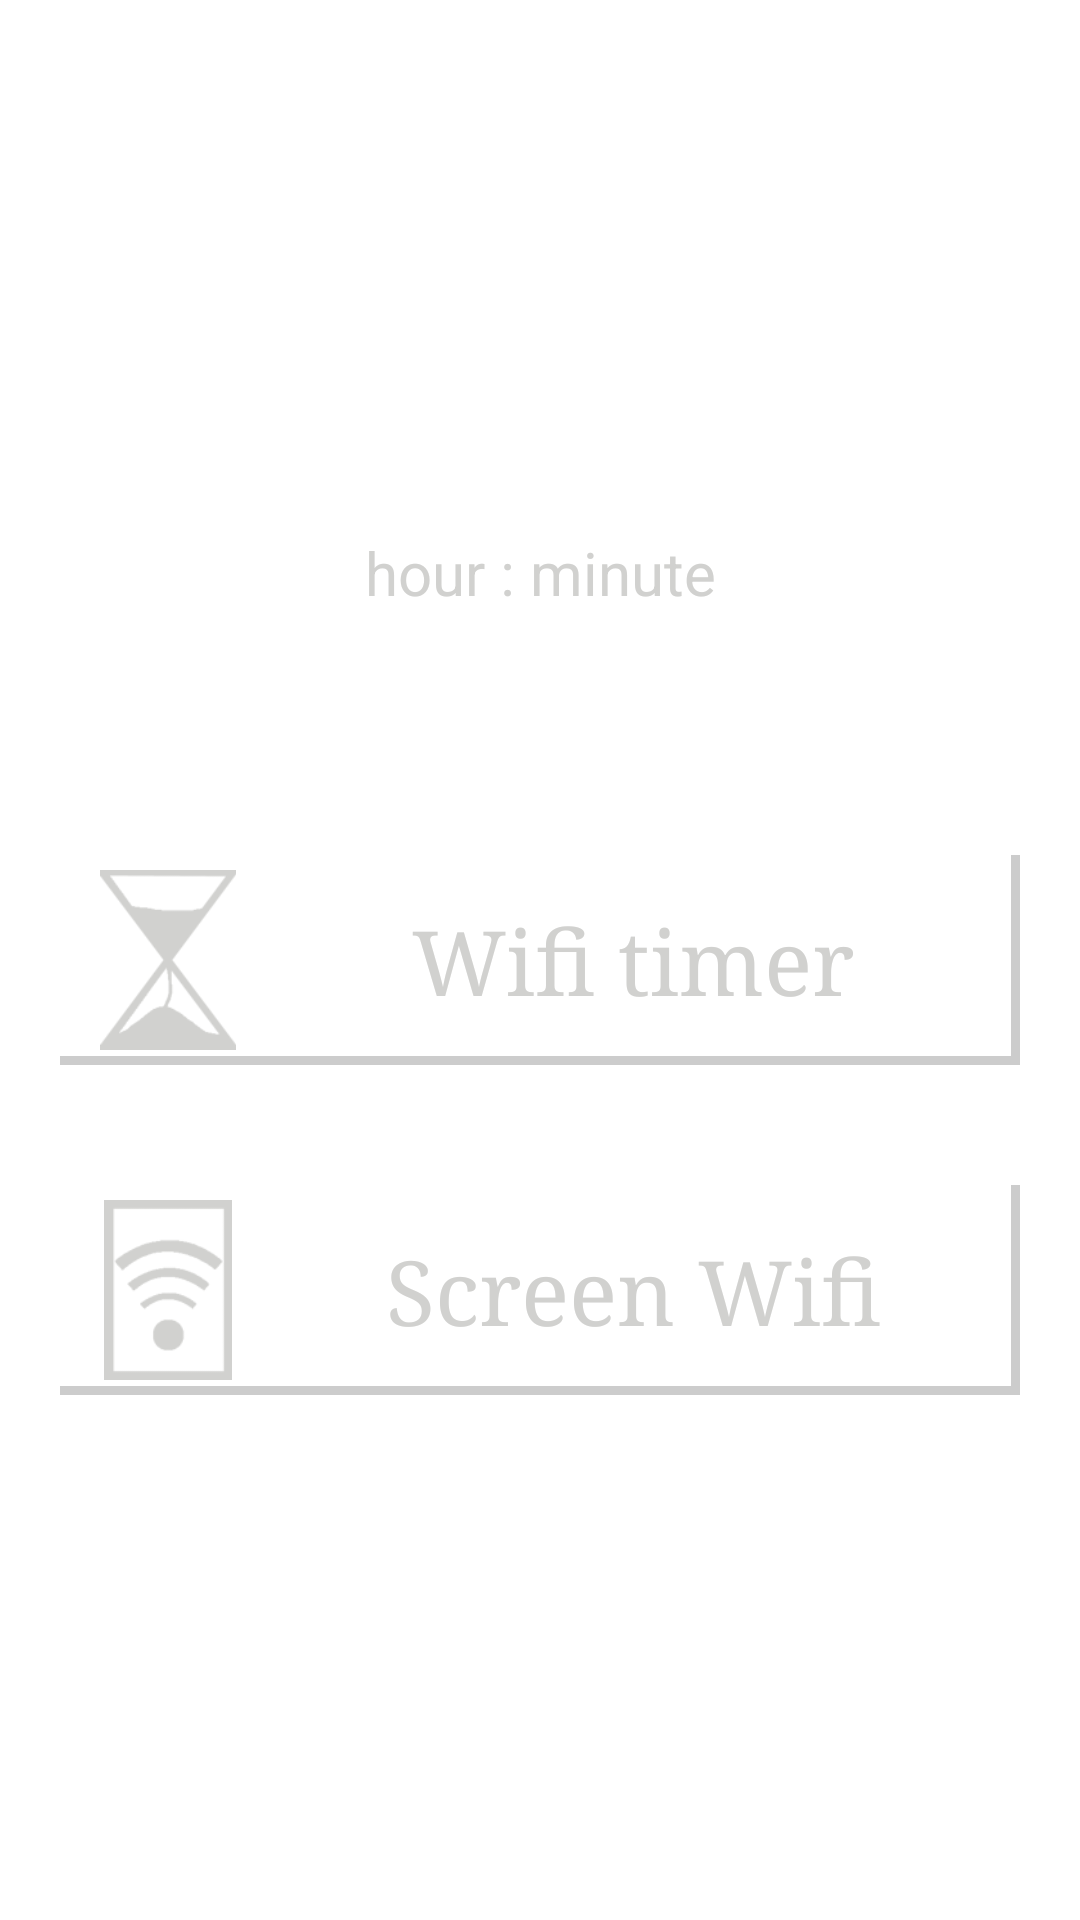

Write the Android layout XML for this screen, with the resource values it uses.
<!-- AndroidManifest.xml: application theme AppBaseTheme -->
<!-- res/layout/activity_main.xml -->
<?xml version="1.0" encoding="utf-8"?>
<RelativeLayout xmlns:android="http://schemas.android.com/apk/res/android"
                android:layout_width="match_parent"
                android:layout_height="match_parent">
    <LinearLayout
        android:orientation="vertical"
        android:id="@+id/time_layout"
        android:layout_width="match_parent"
        android:layout_height="match_parent"
        android:layout_above="@+id/linear1"
        android:gravity="center">
    <TextView
            android:id="@+id/time_text"
            android:layout_width="match_parent"
            android:layout_height="wrap_content"
            android:typeface="normal"
            android:gravity="center"
            android:textSize="80sp"
            android:textColor="@color/grey"
            android:clickable="true"
            android:onClick="getTime"
            />
        <TextView
            android:id="@+id/hint"
            android:paddingTop="10dp"
            android:layout_width="match_parent"
            android:layout_height="wrap_content"
            android:gravity="center"
            android:textSize="20sp"
            android:textColor="@color/grey"
            android:text="@string/hint"
            />
    </LinearLayout>
    <LinearLayout
            android:layout_centerInParent="true"
            android:id="@id/linear1"
            android:layout_width="match_parent"
            android:layout_height="70dp"
            android:layout_margin="20dp"
            android:background="@drawable/shadow"
            android:padding="5dp"
            android:clickable="true"
            android:onClick="timerClick"
            >

        <ImageView
                android:id="@+id/timer_image"
                android:src="@drawable/timer_mini_ns"
                android:layout_width="0dp"
                android:layout_height="match_parent"
                android:layout_weight="0.2"
            android:contentDescription="@string/wifi_timer"
                />

        <TextView
                android:gravity="center"
                android:textSize="30sp"
                android:typeface="serif"
                android:id="@+id/timer_text"
                android:layout_width="0dp"
                android:layout_height="match_parent"
                android:layout_weight="0.8"
                android:text="@string/wifi_timer"
                android:textColor="@color/grey"
                />
    </LinearLayout>

    <LinearLayout
            android:layout_centerInParent="true"
            android:id="@+id/linear2"
            android:layout_below="@id/linear1"
            android:layout_width="match_parent"
            android:layout_height="70dp"
            android:layout_margin="20dp"
            android:background="@drawable/shadow"
            android:padding="5dp"
            android:clickable="true"
            android:onClick="screenClick"

            >

        <ImageView
                android:id="@+id/screen_image"
                android:src="@drawable/screen_mini_ns"
                android:layout_width="0dp"
                android:layout_height="match_parent"
                android:layout_weight="0.2"
                android:contentDescription="@string/wifi_screen"
                />

        <TextView
                android:gravity="center"
                android:textSize="30sp"
                android:typeface="serif"
                android:id="@+id/screen_text"
                android:layout_width="0dp"
                android:layout_height="match_parent"
                android:layout_weight="0.8"
                android:text="@string/wifi_screen"
                android:textColor="@color/grey"
                />
    </LinearLayout>
</RelativeLayout>
<!-- resources referenced by this layout -->
<resources>
  <color name="grey">#d1d1cf</color>
  <!-- drawable screen_mini_ns: png bitmap (drawable-hdpi, 1884 bytes) -->
  <!-- drawable shadow (drawable) -->
  <?xml version="1.0" encoding="utf-8"?>
  <layer-list xmlns:android="http://schemas.android.com/apk/res/android">
  
      
  
  
      <item>
          <shape android:shape="rectangle">
              <solid android:color="#CCCCCC"/>
          </shape>
      </item>
  
  
      
      <item
              android:bottom="3dp"
              android:right="3dp">
          <shape android:shape="rectangle">
              <solid android:color="#FFFFFF"/>
          </shape>
      </item>
  
  </layer-list>
  <!-- drawable timer_mini_ns: png bitmap (drawable-hdpi, 2577 bytes) -->
  <string name="hint">hour : minute</string>
  <string name="wifi_screen">Screen Wifi</string>
  <string name="wifi_timer">Wifi timer</string>
  <style name="AppBaseTheme" parent="android:Theme.Holo.Light.NoActionBar">
          <item name="android:windowBackground">@color/clock_white</item>
          
      </style>
  <color name="clock_white">#ffffff</color>
</resources>
